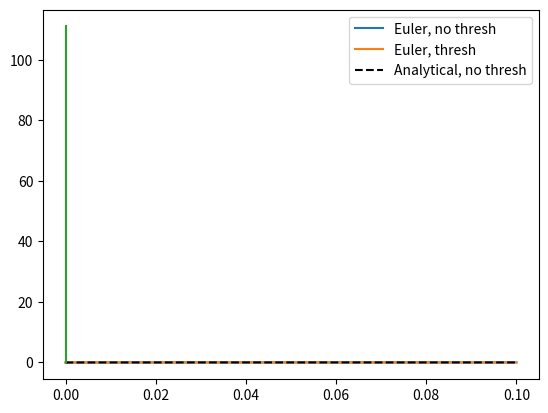

Python code for this plot: (Note: this script raises an exception after producing the figure.)
# Task 2

# %%
import numpy as np
import matplotlib.pyplot as plt
import scipy


def sim_liaf(tau: float, r: float, vrest: float, vthr: float, inp: float, tmax: float, dt:float) -> tuple[np.ndarray, np.ndarray, float]:

    # timesteps required? init time axis and allocate space for v
    nt = int(np.ceil(tmax / dt))
    t_e = dt * np.arange(nt + 1)
    v_e = np.zeros((nt + 1,))

    # initial condition
    v_e[0] = vrest

    # Euler integration
    n = 0  # for counting spikes
    for i in range(nt):

        v_e[i + 1] = v_e[i] + dt / tau * (-(v_e[i] - vrest) + r * inp)
        if v_e[i + 1] > vthr:
            v_e[i + 1] = vrest
            n += 1

    return t_e, v_e, n


# default parameters
tau = 0.010  # [s]
r = 50e6  # [ohm]
vrest = -0.065  # [V]
vthr = -0.050  # [V]
v_0 = -0.065
dt = 1e-3  # [s]

# sim with and without threshold
t_e, v_e, n = sim_liaf(tau=tau, r=r, vrest=vrest, vthr=np.inf, inp=0.35e-9, tmax=0.1, dt=dt)
t_fire, v_fire, n_fire = sim_liaf(tau=tau, r=r, vrest=vrest, vthr=vthr, inp=0.35e-9, tmax=0.1, dt=1e-4)
v_ana = vrest + (r * 0.35e-9) * (1 - np.exp(-t_e / tau))
plt.plot(t_e, v_e)
plt.plot(t_fire, v_fire)
plt.plot(t_e, v_ana, 'k--')
plt.legend(('Euler, no thresh', 'Euler, thresh', 'Analytical, no thresh'))
plt.show()

# gain function
n_sims = 101
tmax = 10
inps = 0.2e-9 + 0.3e-9 * np.arange(n_sims) / (n_sims - 1)
ns = np.zeros((n_sims,))
for i, inp in enumerate(inps):
    t, v, ns[i] = sim_liaf(tau=tau, r=r, vrest=vrest, vthr=vthr, inp=inp, tmax=tmax, dt=dt)
plt.plot(inps, ns / tmax)
plt.show()





# Define LIF model
def lif(t, y, tau_m, v_rest, v_thresh, v_reset, i_e):
    dv_dt = (-(y - v_rest) + i_e) / tau_m  # membrane potential differential equation
    return [dv_dt]

def spike_cond(t, v):
    return v[0] - v_thresh

spike_cond.terminal = True
spike_cond.direction = 1

# Define parameters
tau_m = 10e-3  # membrane time constant (ms)
v_rest = -65e-3  # resting membrane potential (mV)
v_thresh = -55e-3  # spike threshold (mV)
v_reset = -65e-3  # reset potential (mV)
i_e = 3e-9  # input current (nA)
t_span = 1  # simulation time span (ms)
y0 = [v_rest]  # initial membrane potential (mV)


# Simulate LIF model
sol = scipy.integrate.solve_ivp(fun = lambda t, y: lif(t, y, tau_m, v_rest, v_thresh, v_reset, i_e),
                                t_span = t_span, y0 = y0, events=spike_cond, max_step=0.1e-3)

# Extract results
t = sol.t
v = sol.y[0]
#eventcount = sol.events
    

 # spike event
def spike(t: float, v: np.ndarray) -> float:
    return v[0] - v_thres 

spike.terminal = True  # stop if spike
spike.direction = 1 

# to store the results
t_total = []
v_total = []
t_start = 0
V_current = v_0
spike_times = []

# Continue integration after it stopped and reset 
while t_start < t_span:
    sol_int = sol(sim_liaf, [t_start, t_span], [V_current], events=spike)
    
    t_total.extend(sol.t)
    v_total.extend(sol.y[0])
    
    if sol.status == 1:
        spike_times.append(sol.t_events[0][0])
        V_current = v_rest
        t_start = sol.t_events[0][0] + 1e-4
    else:
        break  

# plot
plt.plot(t_total, v_total, label='Membrane Potential')
plt.axhline(y=v_thres, color='r', linestyle='--', label='Threshold')
plt.xlabel('Time (s)')
plt.ylabel('Membrane Potential (V)')
plt.title('LIAF with spikes')

for spike_time in spike_times:
    plt.axvline(x=spike_time, color='g', linestyle='--', label='Spike' if spike_time == spike_times[0] else "")

plt.legend()
plt.show()


# %% 
# Hudgkin-Huxley 


# 4 nonlinear odes for membrane potential V(t)
# 3 gatin variables (n(t), m(t), h(t))

# opening rate
# closing rate


# solve numerically, use euler to update V & gating variables in parallel
